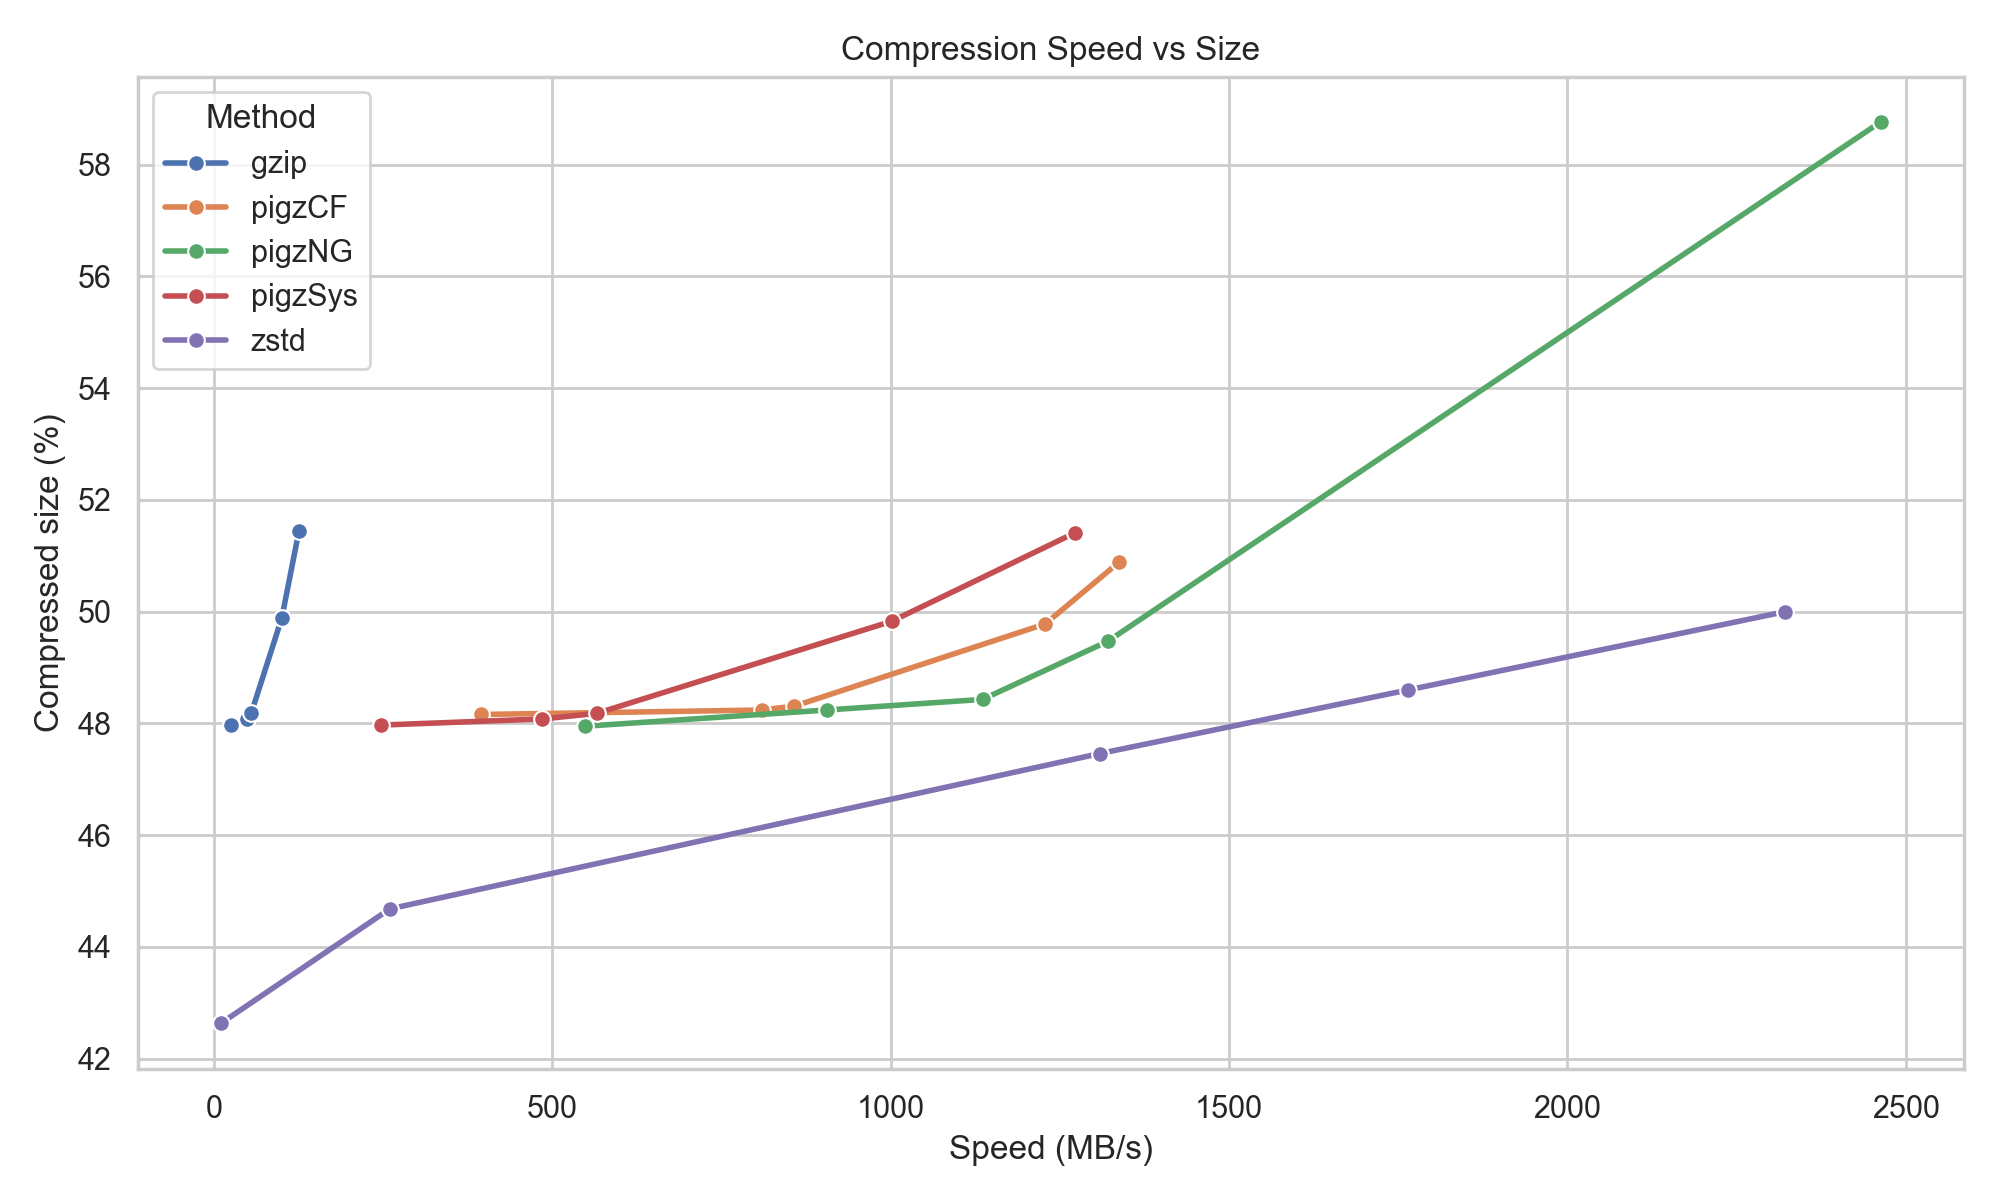

The data file committed next to this chart (first rows):
method	level	percent	mb_s	seconds	compressed_bytes	original_bytes
pigzCF	1	50.89	1338	0.198	141225932	277534720
pigzCF	3	49.78	1228	0.215	138152472	277534720
pigzCF	6	48.31	857.9	0.309	134072232	277534720
pigzCF	7	48.24	809.8	0.327	133869565	277534720
pigzCF	9	48.16	394.5	0.671	133657527	277534720
pigzNG	1	58.77	2463	0.107	163093797	277534720
pigzNG	3	49.47	1321	0.2	137302761	277534720
pigzNG	6	48.43	1136	0.233	134401369	277534720
pigzNG	7	48.24	905.6	0.292	133869698	277534720
pigzNG	9	47.95	548.8	0.482	133082850	277534720
pigzSys	1	51.41	1272	0.208	142667366	277534720
pigzSys	3	49.83	1002	0.264	138305609	277534720
pigzSys	6	48.18	565.8	0.468	133728433	277534720
pigzSys	7	48.08	485.3	0.545	133440457	277534720
pigzSys	9	47.97	246.5	1.074	133146984	277534720
gzip	1	51.44	125.7	2.106	142761229	277534720
gzip	3	49.89	100.5	2.634	138470890	277534720
gzip	6	48.18	55.19	4.796	133727132	277534720
gzip	7	48.08	48.38	5.471	133443806	277534720
gzip	9	47.97	25.88	10.23	133145915	277534720
zstd	1	50.0	2321	0.114	138767587	277534720
zstd	2	48.6	1765	0.15	134887419	277534720
zstd	3	47.46	1309	0.202	131714618	277534720
zstd	10	44.68	260	1.018	123997653	277534720
zstd	19	42.63	10.22	25.9	118323339	277534720
